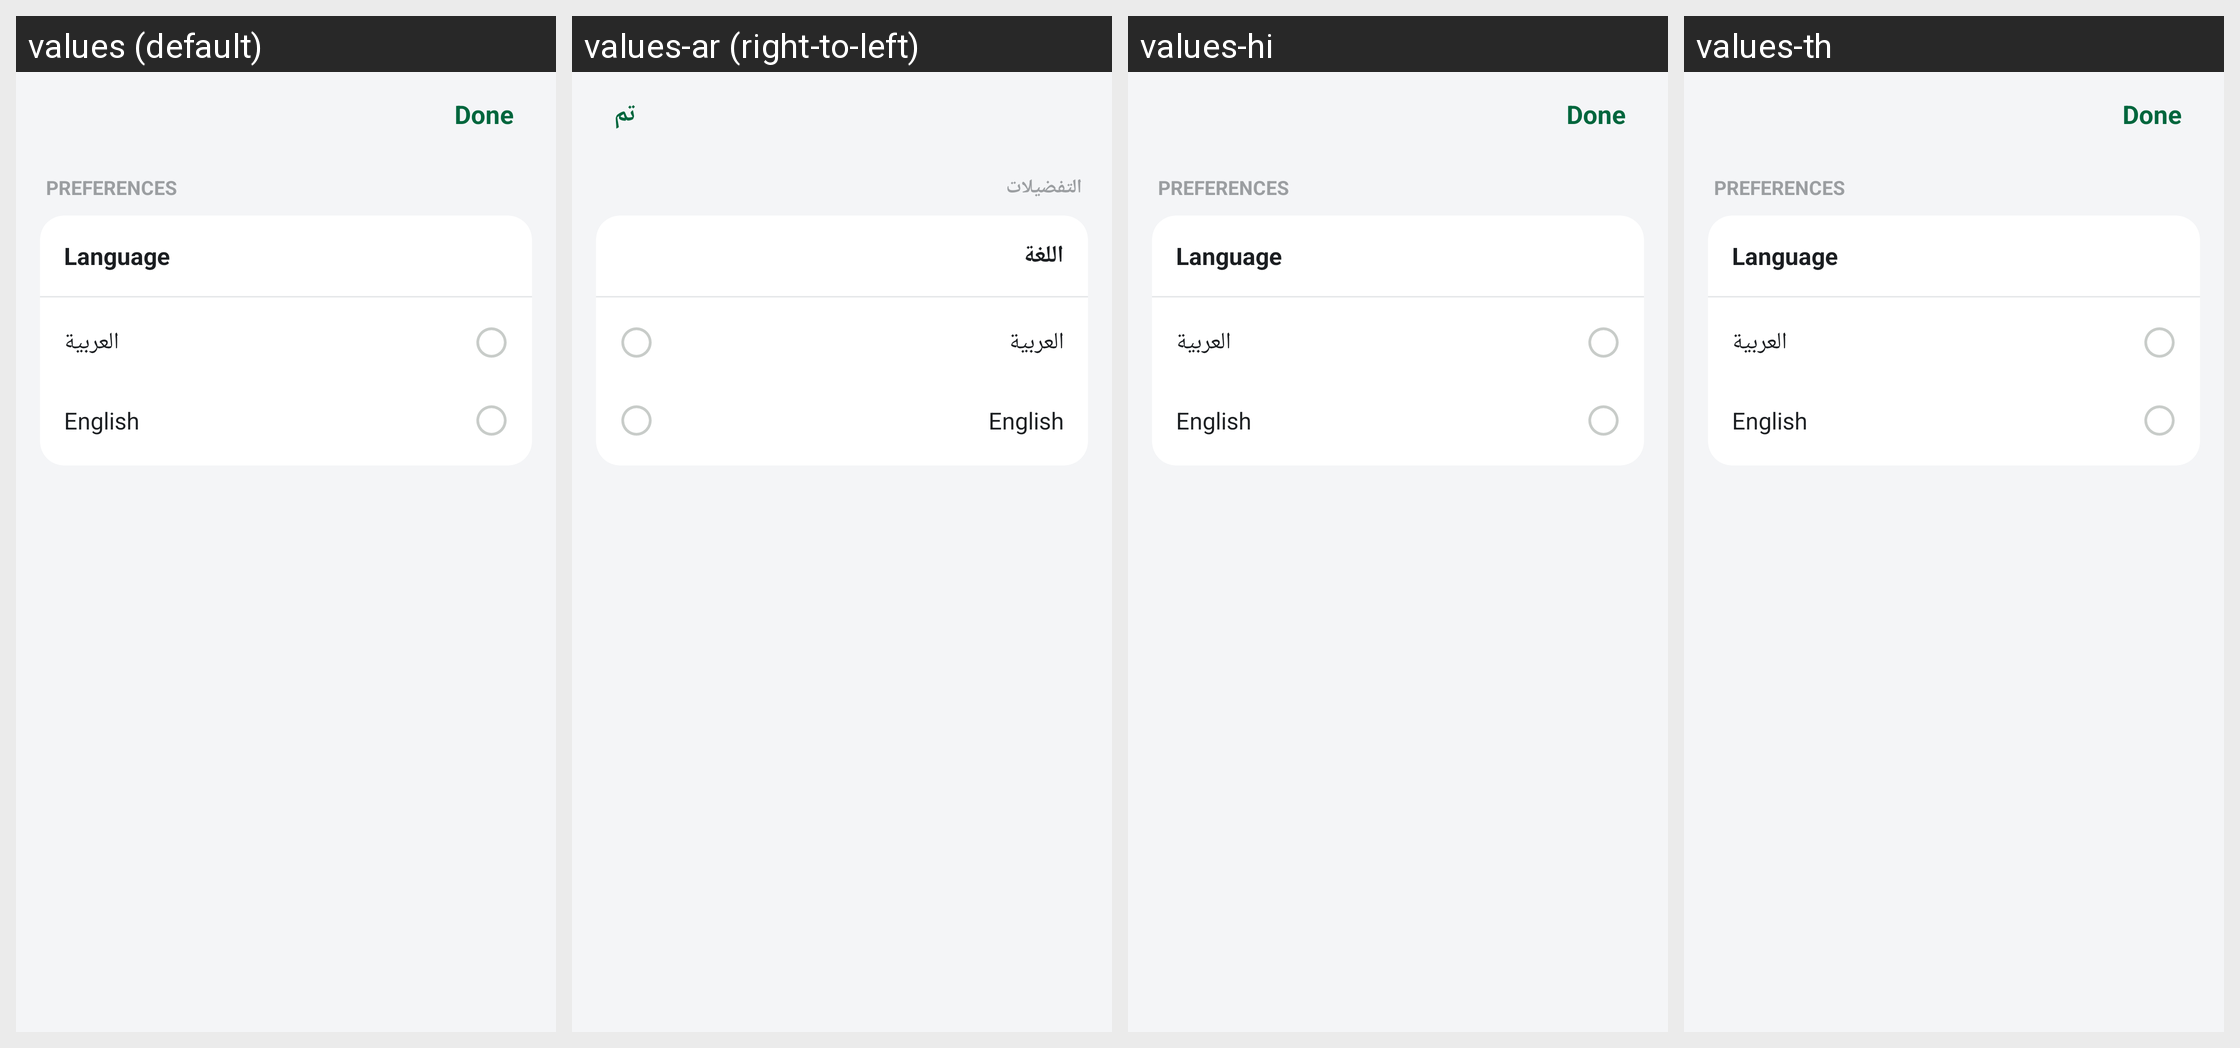

Here is an Android app screen in its default locale and in the app's own translations. Write out the translated-string differences for the strings that appear on this screen.
Android screen res/layout/activity_pre_login_settings.xml rendered under 4 locales, left to right: values (default), values-ar (right-to-left), values-hi, values-th. Device: Nexus 5 (rendered at 1080×1920; each locale shown at half size, 540×960, under a caption strip naming it); theme AppTheme.
Other locales in the repository, not shown: values-af, values-am, values-as, values-az, values-be, values-bg, values-bn, values-bs, values-ca, values-cs, values-da, values-de, values-el, values-en-rAU, values-en-rCA, values-en-rGB, values-en-rXC, values-es, values-es-rUS, values-et, values-eu, values-fa, values-fi, values-fr, values-fr-rCA, values-gl, values-gu, values-hr, values-hu, values-hy, values-id, values-in, values-is, values-it, values-iw, values-ja, values-ka, values-kk, values-km, values-kn, values-ko, values-ky, values-lo, values-lt, values-lv, values-mk, values-ml, values-mn, values-mr, values-ms, values-my, values-nb, values-ne, values-nl, values-or, values-pa, values-pl, values-pt, values-pt-rBR, values-pt-rPT, values-ro, values-ru, values-si, values-sk, values-sl, values-sq, values-sr, values-sv, values-sw, values-ta, values-te, values-tl, values-tr, values-uk, values-ur, values-uz, values-vi, values-zh-rCN, values-zh-rHK, values-zh-rTW, values-zu.
Strings drawn on this screen, with the default value and each locale's value (text and hints the layout hard-codes, and strings that could not be matched under every locale, appear in the picture but are not listed):

prelogin_settings_done
  values: Done
  values-ar: تم
  values-hi: Done  [not translated; the default value is used]
  values-th: Done  [not translated; the default value is used]

prelogin_preferences_header
  values: PREFERENCES
  values-ar: التفضيلات
  values-hi: PREFERENCES  [not translated; the default value is used]
  values-th: PREFERENCES  [not translated; the default value is used]

prelogin_settings_language
  values: Language
  values-ar: اللغة
  values-hi: Language  [not translated; the default value is used]
  values-th: Language  [not translated; the default value is used]

lang_arabic
  values: العربية
  values-ar: العربية
  values-hi: العربية  [not translated; the default value is used]
  values-th: العربية  [not translated; the default value is used]

lang_english
  values: English
  values-ar: English
  values-hi: English  [not translated; the default value is used]
  values-th: English  [not translated; the default value is used]
